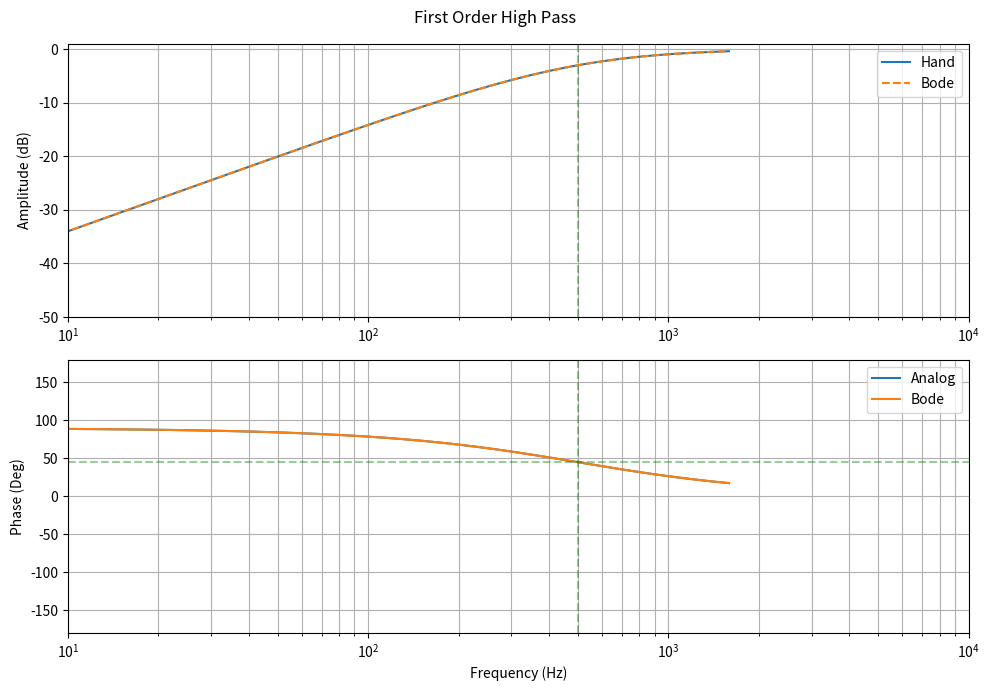

This chart was generated by the following Python code:
'''
This program compares the first order system 
'''
import numpy as np
import matplotlib.pyplot as plt
from scipy.signal import butter, freqz,freqs, bode, TransferFunction

# Filter design parameters in Hz
fs = 15e3     # sample rate
f_c1 = 500    # lower cut-off frequency (normalized)
f_c2 = 1000   # upper cut-off frequency (normalized)

num = np.array([1, 0])
den = np.array([1, 2*np.pi*f_c1])

w, h = freqs(num, den)
f = w/(2*np.pi)

sys = TransferFunction([1,0 ], [1, 2*np.pi*f_c1])
print(sys)

w2, mag, phase = bode(sys)
w2 = w2/(2*np.pi)

#====================================================
# Plot magnitude 
plt.figure(figsize=(10, 7))
plt.suptitle('First Order High Pass')
plt.subplot(2, 1, 1)
plt.semilogx(f, 20 * np.log10(np.abs(h)), label='Hand')
plt.semilogx(w2, mag, label='Bode',linestyle="--")
plt.xlim([10, 10e3])
plt.ylim([-50, 1])
plt.ylabel('Amplitude (dB)')
plt.grid(True,which='both')
plt.axvline(f_c1, color='green',alpha=0.4,linestyle="--") # cutoff frequency
plt.legend()

#Plot phase responses
plt.subplot(2, 1, 2)
plt.semilogx(f, (180/np.pi)*np.angle(h),   label='Analog')
plt.semilogx(w2, phase,   label='Bode')
plt.xlim([10, 10e3])
plt.ylim([-180, 180])
plt.axvline(f_c1, color='green',alpha=0.4, linestyle="--") # cutoff frequency
plt.axhline(45, color='green',alpha=0.4, linestyle="--") # 45 degree angle
plt.xlabel('Frequency (Hz)')
plt.ylabel('Phase (Deg)')
plt.grid(True,which='both')
plt.legend()

plt.tight_layout()
plt.show()